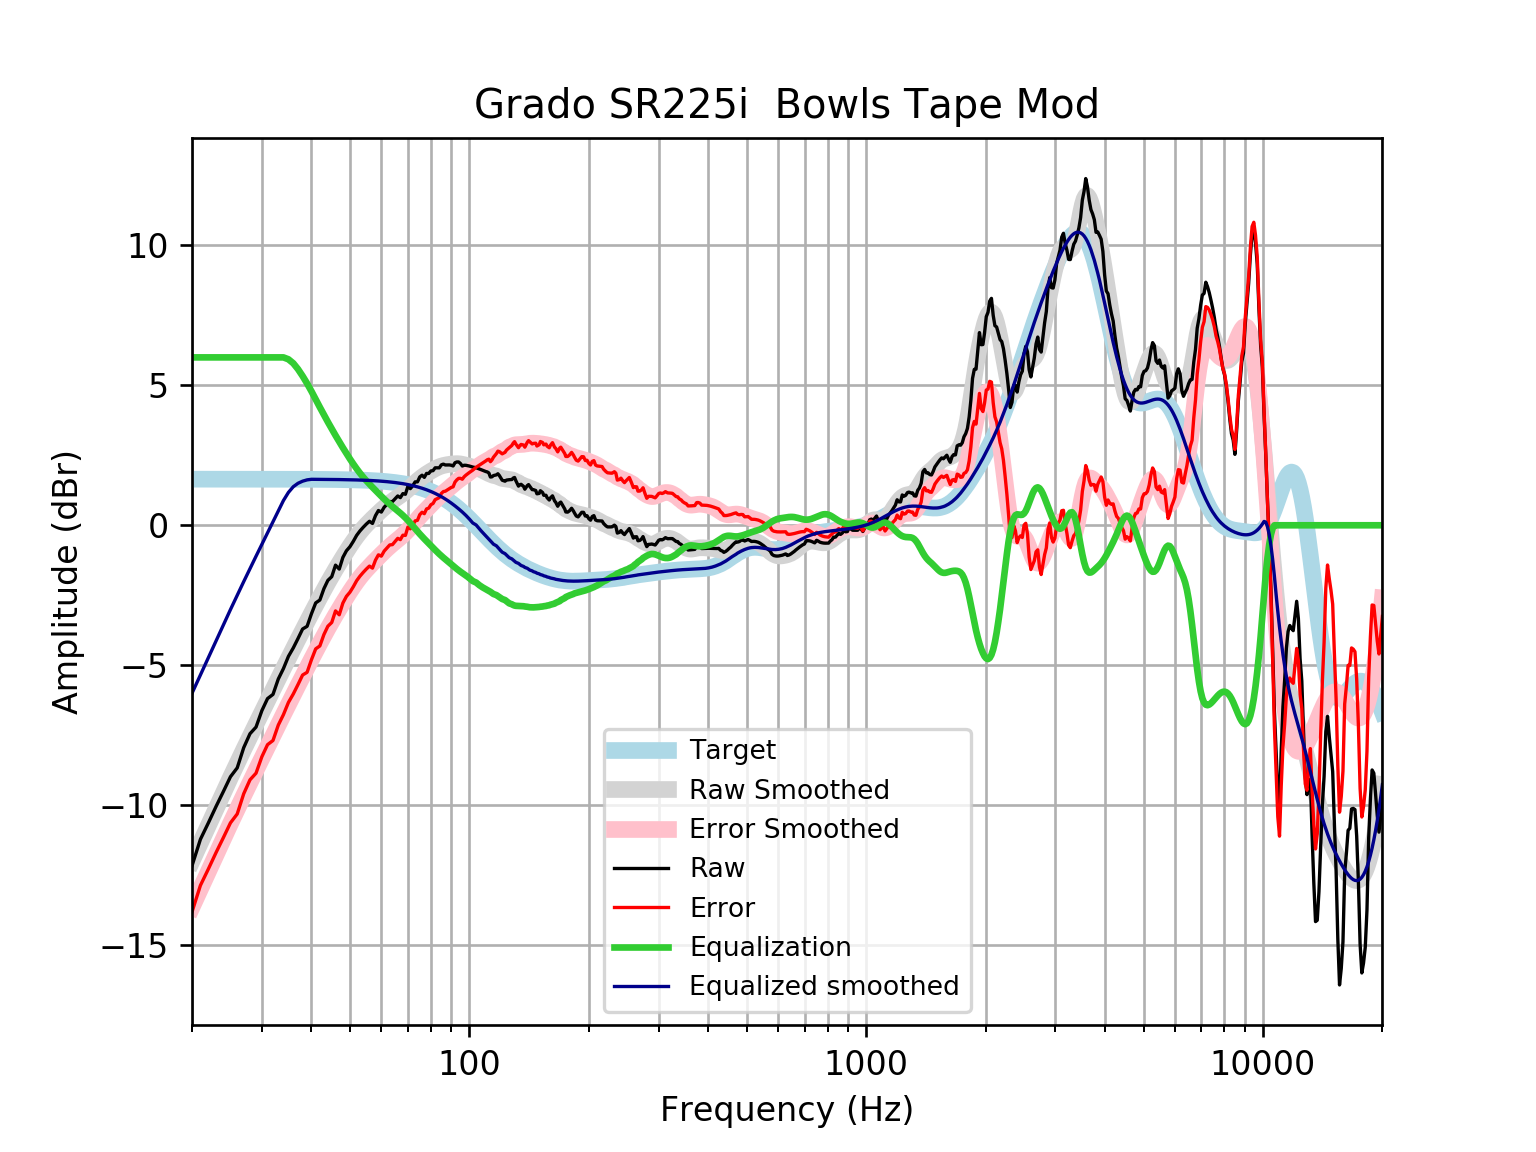

Data behind this chart, as committed beside it:
frequency, raw, error, smoothed, error_smoothed, equalization, equalized_raw, equalized_smoothed, target
20, -12.17, -13.82, -12, -13.65, 6, -6.171, -6.004, 1.648
21, -11.22, -12.87, -11.35, -13, 6, -5.224, -5.349, 1.648
22, -10.63, -12.28, -10.72, -12.37, 6, -4.632, -4.723, 1.648
23, -10.05, -11.69, -10.12, -11.77, 6.0, -4.047, -4.124, 1.648
24, -9.512, -11.16, -9.554, -11.2, 6, -3.512, -3.554, 1.648
25, -8.988, -10.64, -9.013, -10.66, 6, -2.988, -3.013, 1.648
26, -8.67, -10.32, -8.5, -10.15, 6, -2.67, -2.5, 1.648
27, -7.948, -9.595, -8.013, -9.661, 6.0, -1.948, -2.013, 1.648
28, -7.45, -9.097, -7.55, -9.197, 6.0, -1.45, -1.55, 1.647
29, -7.212, -8.86, -7.106, -8.754, 6, -1.212, -1.106, 1.647
30, -6.624, -8.271, -6.68, -8.327, 6.0, -0.6242, -0.6801, 1.647
31, -6.194, -7.841, -6.269, -7.916, 6, -0.1944, -0.269, 1.647
32, -6.044, -7.691, -5.872, -7.518, 6.0, -0.04433, 0.1285, 1.647
33, -5.494, -7.141, -5.487, -7.133, 6, 0.506, 0.5131, 1.647
34, -5.121, -6.767, -5.115, -6.762, 6.0, 0.8793, 0.8847, 1.646
35, -4.685, -6.331, -4.757, -6.403, 5.932, 1.247, 1.175, 1.646
36, -4.383, -6.029, -4.411, -6.057, 5.789, 1.406, 1.378, 1.645
37, -4.047, -5.692, -4.078, -5.723, 5.579, 1.533, 1.501, 1.645
38, -3.707, -5.351, -3.757, -5.401, 5.333, 1.626, 1.576, 1.644
39, -3.612, -5.255, -3.446, -5.09, 5.069, 1.457, 1.623, 1.644
40, -3.163, -4.806, -3.146, -4.789, 4.789, 1.626, 1.643, 1.643
41, -2.774, -4.417, -2.856, -4.498, 4.498, 1.724, 1.642, 1.642
42, -2.672, -4.313, -2.577, -4.218, 4.218, 1.546, 1.641, 1.641
43, -2.266, -3.906, -2.309, -3.948, 3.948, 1.683, 1.64, 1.64
44, -1.969, -3.608, -2.052, -3.691, 3.691, 1.722, 1.639, 1.639
45, -1.837, -3.474, -1.808, -3.445, 3.445, 1.609, 1.637, 1.637
46, -1.424, -3.06, -1.576, -3.211, 3.211, 1.787, 1.635, 1.635
47, -1.566, -3.2, -1.354, -2.987, 2.987, 1.421, 1.634, 1.633
48, -1.15, -2.781, -1.141, -2.773, 2.773, 1.623, 1.631, 1.631
49, -0.9118, -2.541, -0.9388, -2.568, 2.568, 1.656, 1.629, 1.629
50, -0.7678, -2.394, -0.747, -2.373, 2.373, 1.605, 1.626, 1.626
51, -0.5738, -2.197, -0.5671, -2.19, 2.19, 1.617, 1.623, 1.623
52, -0.3601, -1.98, -0.4007, -2.021, 2.021, 1.66, 1.62, 1.62
53, -0.2037, -1.82, -0.2487, -1.865, 1.865, 1.661, 1.616, 1.616
54, -0.07408, -1.686, -0.1108, -1.723, 1.723, 1.649, 1.612, 1.612
55, 0.04216, -1.565, 0.01466, -1.593, 1.593, 1.635, 1.607, 1.607
56, 0.1427, -1.459, 0.1302, -1.472, 1.472, 1.615, 1.602, 1.602
57, 0.06521, -1.531, 0.2386, -1.358, 1.358, 1.423, 1.596, 1.596
58, 0.3439, -1.246, 0.3423, -1.248, 1.248, 1.592, 1.59, 1.59
59, 0.5272, -1.056, 0.4424, -1.141, 1.141, 1.668, 1.583, 1.583
60, 0.4719, -1.104, 0.5389, -1.037, 1.037, 1.509, 1.576, 1.576
61, 0.6456, -0.9222, 0.6308, -0.937, 0.937, 1.583, 1.568, 1.568
62, 0.7462, -0.8126, 0.7168, -0.8421, 0.8421, 1.588, 1.559, 1.559
63, 0.8468, -0.7023, 0.7961, -0.753, 0.753, 1.6, 1.549, 1.549
64, 0.8468, -0.6917, 0.8688, -0.6697, 0.6697, 1.516, 1.538, 1.538
65, 0.9473, -0.5796, 0.9364, -0.5906, 0.5906, 1.538, 1.527, 1.527
66, 1.048, -0.4666, 1.001, -0.5134, 0.5134, 1.561, 1.514, 1.514
67, 0.9883, -0.5126, 1.066, -0.4352, 0.4352, 1.424, 1.501, 1.501
68, 1.132, -0.3548, 1.133, -0.3535, 0.3535, 1.485, 1.486, 1.486
69, 1.108, -0.3624, 1.204, -0.2668, 0.2668, 1.375, 1.471, 1.471
70, 1.39, -0.06386, 1.279, -0.1746, 0.1746, 1.564, 1.454, 1.454
71, 1.309, -0.1261, 1.358, -0.07797, 0.07797, 1.387, 1.436, 1.436
72, 1.413, -0.00305, 1.437, 0.02119, -0.02119, 1.392, 1.416, 1.416
73, 1.551, 0.1556, 1.516, 0.1205, -0.1205, 1.43, 1.395, 1.395
74, 1.551, 0.1778, 1.591, 0.2178, -0.2178, 1.333, 1.373, 1.373
75, 1.728, 0.3792, 1.661, 0.3114, -0.3114, 1.417, 1.349, 1.349
76, 1.79, 0.466, 1.725, 0.4008, -0.4008, 1.389, 1.324, 1.324
77, 1.712, 0.4145, 1.783, 0.4862, -0.4862, 1.226, 1.297, 1.297
78, 1.853, 0.5836, 1.837, 0.5686, -0.5686, 1.284, 1.269, 1.269
79, 1.852, 0.6136, 1.888, 0.6489, -0.6489, 1.204, 1.239, 1.239
... 553 more rows
